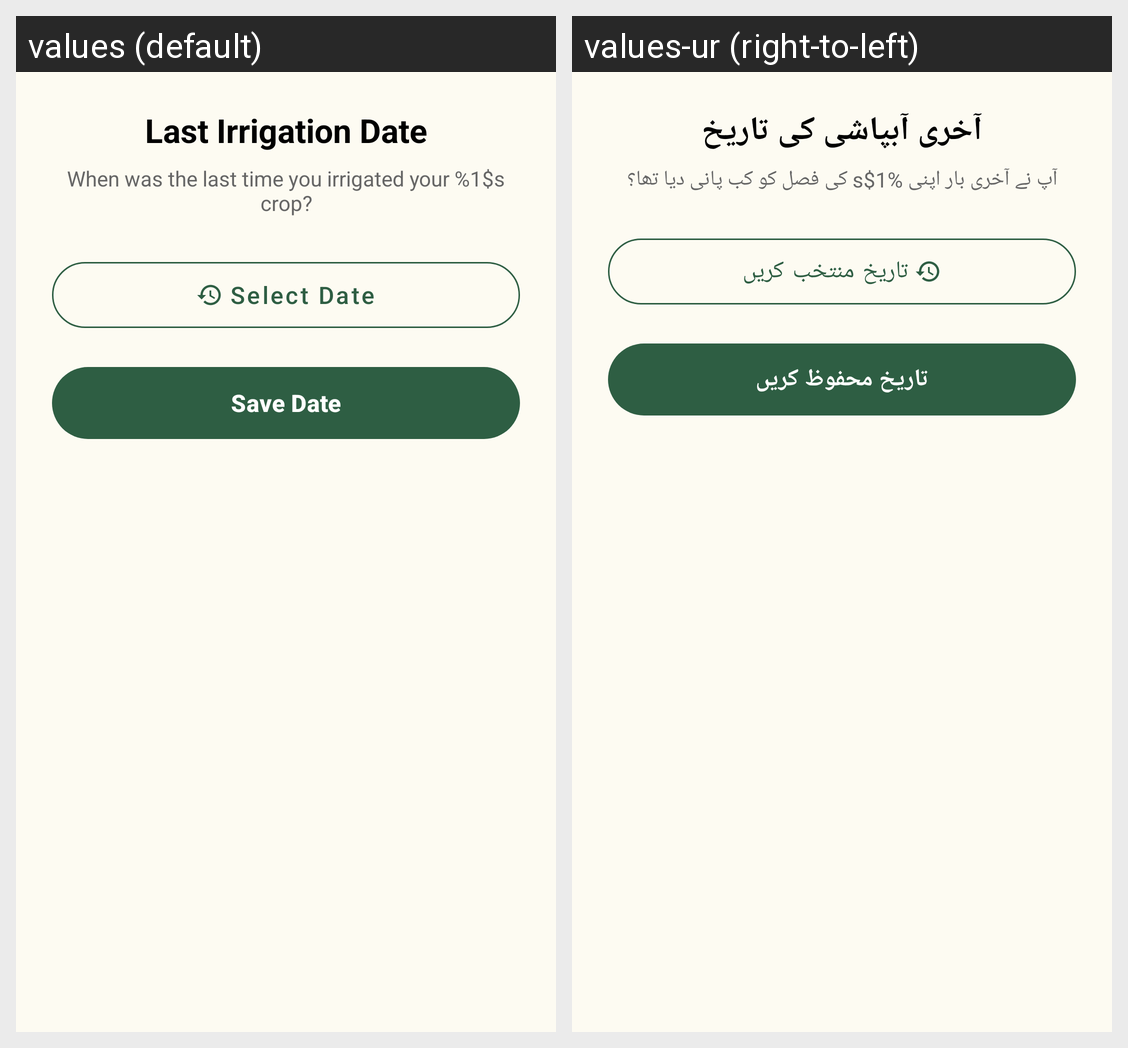

Strings drawn on this Android screen and how each of the app's shown locales translates them:
Android screen res/layout/dialog_irrigation_input.xml rendered under 2 locales, left to right: values (default), values-ur (right-to-left). Device: Nexus 5 (rendered at 1080×1920; each locale shown at half size, 540×960, under a caption strip naming it); theme Theme.KisanAI.
Strings drawn on this screen, with the default value and each locale's value (text and hints the layout hard-codes, and strings that could not be matched under every locale, appear in the picture but are not listed):

last_irrigation_title
  values: Last Irrigation Date
  values-ur: آخری آبپاشی کی تاریخ

last_irrigation_desc
  values: When was the last time you irrigated your %1$s crop?
  values-ur: آپ نے آخری بار اپنی %1$s کی فصل کو کب پانی دیا تھا؟

select_date
  values: Select Date
  values-ur: تاریخ منتخب کریں

save_date
  values: Save Date
  values-ur: تاریخ محفوظ کریں
